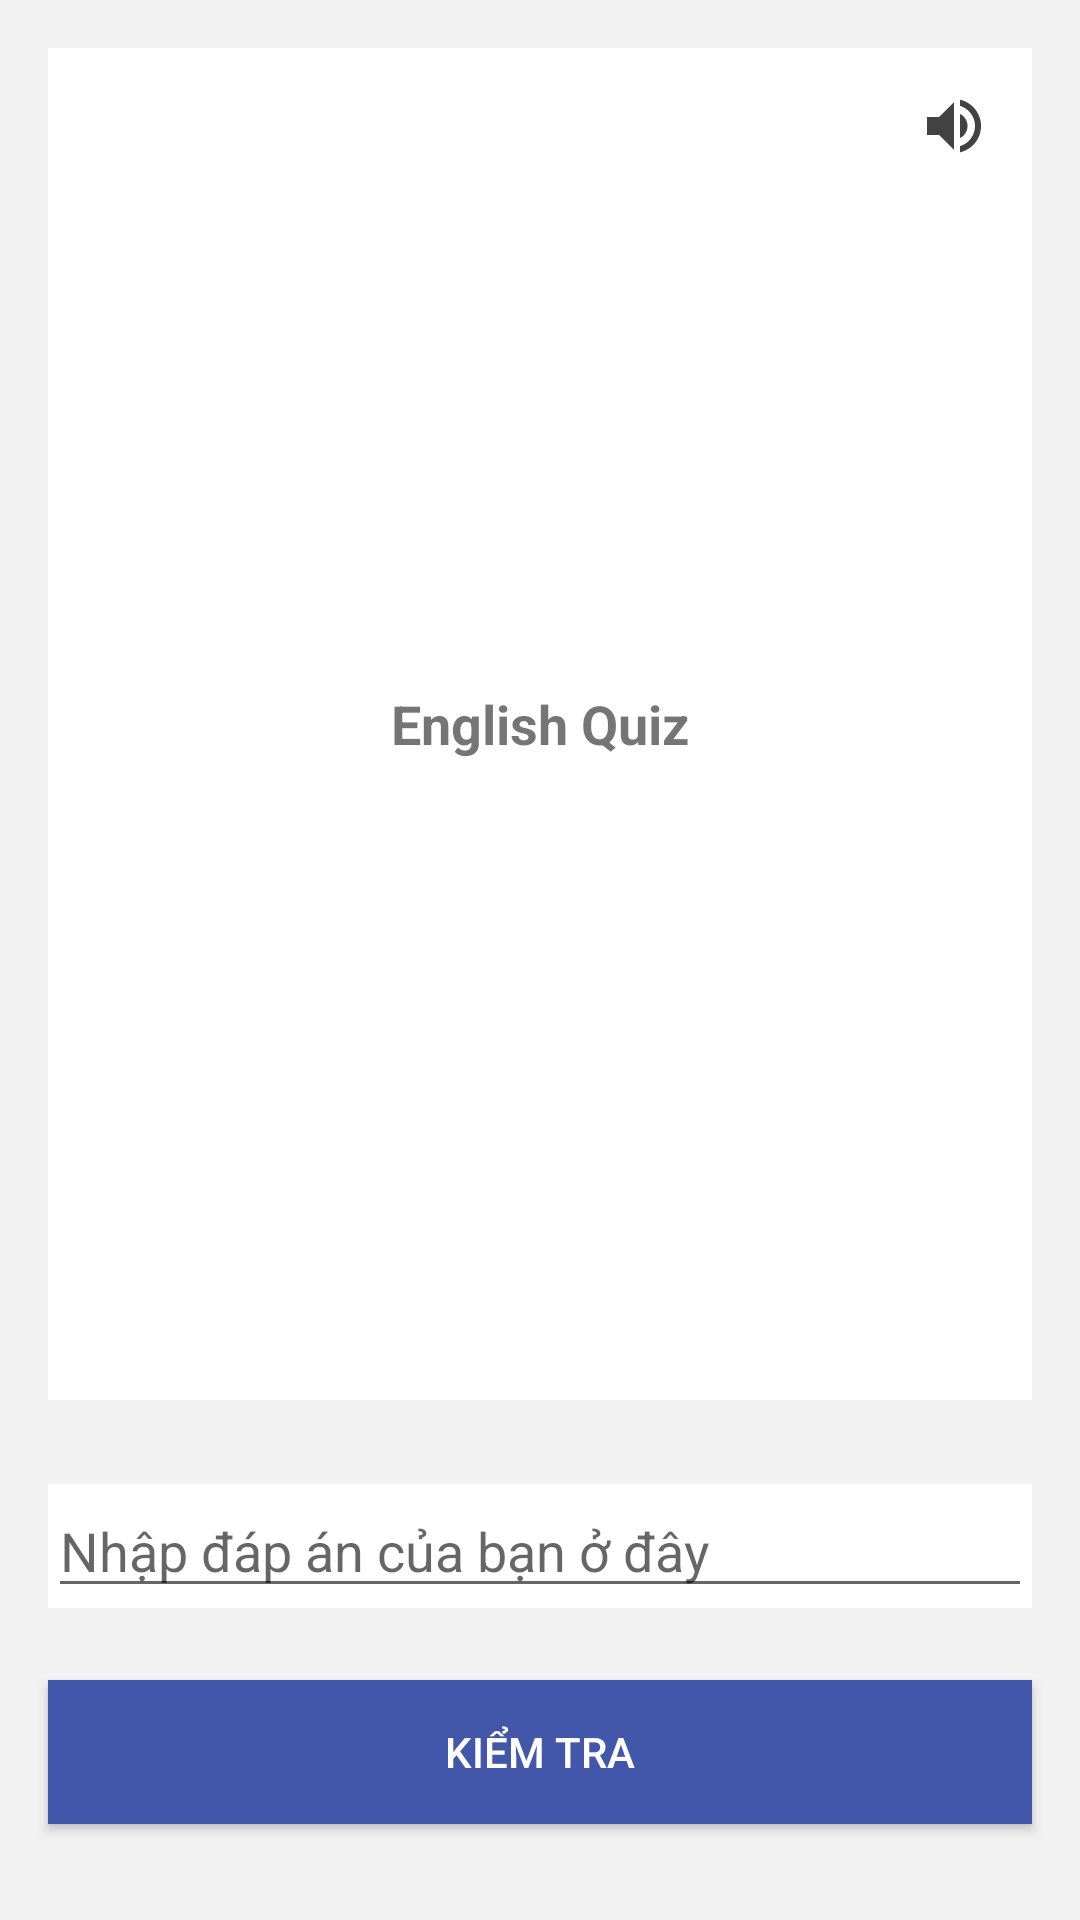

This screen was rendered from an Android layout file. Write that file and the resources it references.
<!-- AndroidManifest.xml: activity theme CreateLessonActivityTheme -->
<!-- res/layout/activity_typing.xml -->
<?xml version="1.0" encoding="utf-8"?>
<layout
    xmlns:android="http://schemas.android.com/apk/res/android"
    xmlns:tools="http://schemas.android.com/tools">
    <LinearLayout
        android:layout_width="match_parent"
        android:layout_height="match_parent"
        android:orientation="vertical"
        android:background="@color/gray_white"
        tools:context=".TypingActivity">
        <FrameLayout
            android:layout_width="match_parent"
            android:layout_height="0dp"
            android:layout_marginStart="16dp"
            android:layout_marginEnd="16dp"
            android:layout_marginTop="16dp"
            android:layout_marginBottom="8dp"
            android:layout_weight="1"
            android:background="@color/white">

            <Button
                android:id="@+id/btn_volume"
                android:layout_width="28dp"
                android:layout_height="28dp"
                android:layout_gravity="right|top"
                android:layout_margin="12dp"
                android:background="@drawable/background_volume"
                android:padding="12dp"
                tools:ignore="RtlHardcoded,SpeakableTextPresentCheck,TouchTargetSizeCheck,VisualLintOverlap" />
            <TextView
                android:id="@+id/tv_terminology"
                android:layout_width="match_parent"
                android:layout_height="match_parent"
                android:text="English Quiz"
                android:gravity="center"
                android:textStyle="bold"
                android:textSize="18sp"
                tools:ignore="HardcodedText" />
        </FrameLayout>
        <LinearLayout
            android:layout_marginStart="16dp"
            android:layout_marginEnd="16dp"
            android:layout_marginBottom="16dp"
            android:layout_marginTop="20dp"
            android:layout_width="match_parent"
            android:layout_height="wrap_content"
            android:orientation="vertical"
            android:background="@color/white">

            <EditText
                android:id="@+id/et_answer"
                android:layout_width="match_parent"
                android:layout_height="wrap_content"
                android:hint="Nhập đáp án của bạn ở đây"
                android:inputType="text"
                tools:ignore="HardcodedText,TouchTargetSizeCheck,VisualLintTextFieldSize"
                android:autofillHints="" />
        </LinearLayout>
        <Button
            android:id="@+id/btn_check"
            android:layout_width="match_parent"
            android:layout_height="wrap_content"
            android:layout_marginStart="16dp"
            android:layout_marginEnd="16dp"
            android:layout_marginBottom="32dp"
            android:layout_marginTop="8dp"
            android:text="Kiểm tra"
            android:textColor="@color/white"
            android:background="@color/dark_blue"
            tools:ignore="HardcodedText,VisualLintButtonSize" />
    </LinearLayout>
</layout>
<!-- resources referenced by this layout -->
<resources>
  <color name="dark_blue">#4257aa</color>
  <color name="gray_white">#F2F2F2</color>
  <color name="white">#FFFFFFFF</color>
  <!-- drawable background_volume (drawable) -->
  <?xml version="1.0" encoding="utf-8"?>
  <layer-list xmlns:android="http://schemas.android.com/apk/res/android">
      
      <item>
          <shape android:shape="oval">
          </shape>
      </item>
  
      
      <item android:drawable="@drawable/sharp_volume_up_24"
          android:gravity="center" />
  </layer-list>
  <style name="CreateLessonActivityTheme" parent="Theme.AppCompat.Light" />
  <!-- drawable sharp_volume_up_24 (drawable) -->
  <vector android:autoMirrored="true" android:height="24dp"
      android:tint="#424242" android:viewportHeight="24"
      android:viewportWidth="24" android:width="24dp" xmlns:android="http://schemas.android.com/apk/res/android">
      <path android:fillColor="@android:color/white" android:pathData="M3,9v6h4l5,5L12,4L7,9L3,9zM16.5,12c0,-1.77 -1.02,-3.29 -2.5,-4.03v8.05c1.48,-0.73 2.5,-2.25 2.5,-4.02zM14,3.23v2.06c2.89,0.86 5,3.54 5,6.71s-2.11,5.85 -5,6.71v2.06c4.01,-0.91 7,-4.49 7,-8.77s-2.99,-7.86 -7,-8.77z"/>
  </vector>
</resources>
